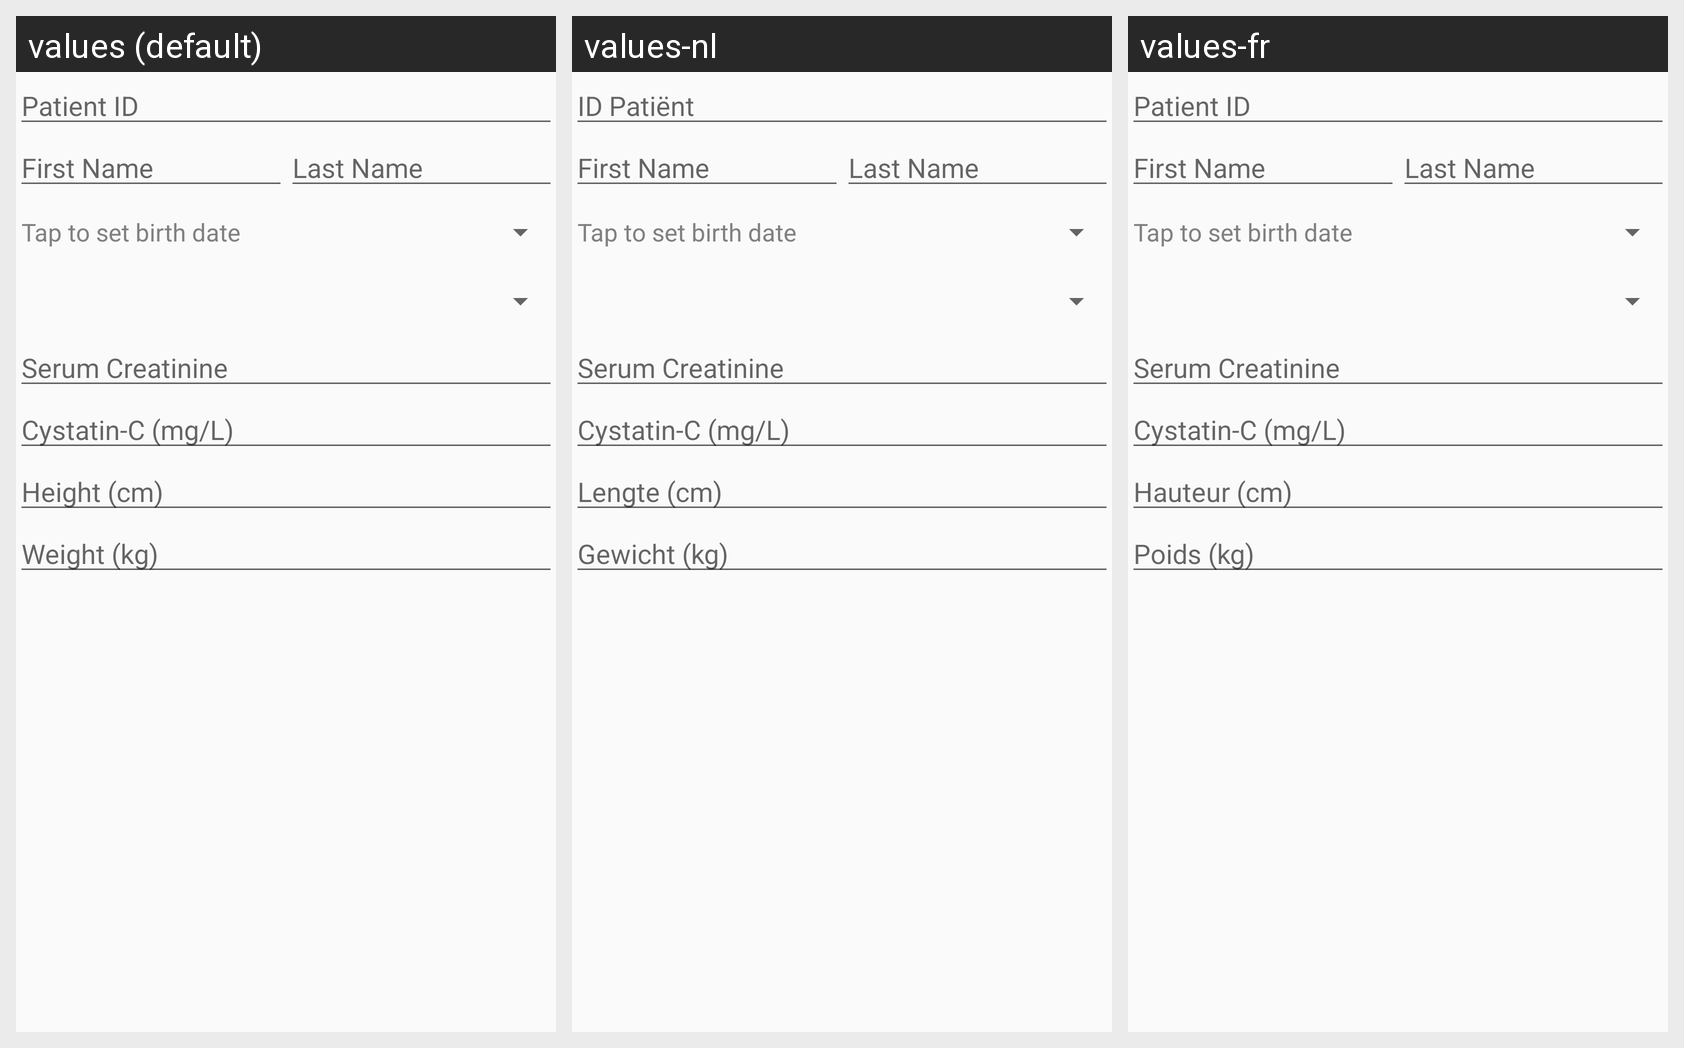

For this localized Android screen grid, give each drawn string resource with its value in every locale shown.
Android screen res/layout/content_main.xml rendered under 3 locales, left to right: values (default), values-nl, values-fr. Device: Nexus 5 (rendered at 1080×1920; each locale shown at half size, 540×960, under a caption strip naming it); theme AppTheme.NoActionBar.
Strings drawn on this screen, with the default value and each locale's value (text and hints the layout hard-codes, and strings that could not be matched under every locale, appear in the picture but are not listed):

hint_patID
  values: Patient ID
  values-nl: ID Patiënt
  values-fr: Patient ID

hint_patFN
  values: First Name
  values-nl: First Name  [not translated; the default value is used]
  values-fr: First Name  [not translated; the default value is used]

hint_patLN
  values: Last Name
  values-nl: Last Name  [not translated; the default value is used]
  values-fr: Last Name  [not translated; the default value is used]

hint_age_init
  values: Tap to set birth date
  values-nl: Tap to set birth date  [not translated; the default value is used]
  values-fr: Tap to set birth date  [not translated; the default value is used]

hint_scr
  values: Serum Creatinine
  values-nl: Serum Creatinine  [not translated; the default value is used]
  values-fr: Serum Creatinine  [not translated; the default value is used]

hint_cisc
  values: Cystatin-C (mg/L)
  values-nl: Cystatin-C (mg/L)  [not translated; the default value is used]
  values-fr: Cystatin-C (mg/L)  [not translated; the default value is used]

hint_hgt
  values: Height (cm)
  values-nl: Lengte (cm)
  values-fr: Hauteur (cm)

hint_wgt
  values: Weight (kg)
  values-nl: Gewicht (kg)
  values-fr: Poids (kg)
